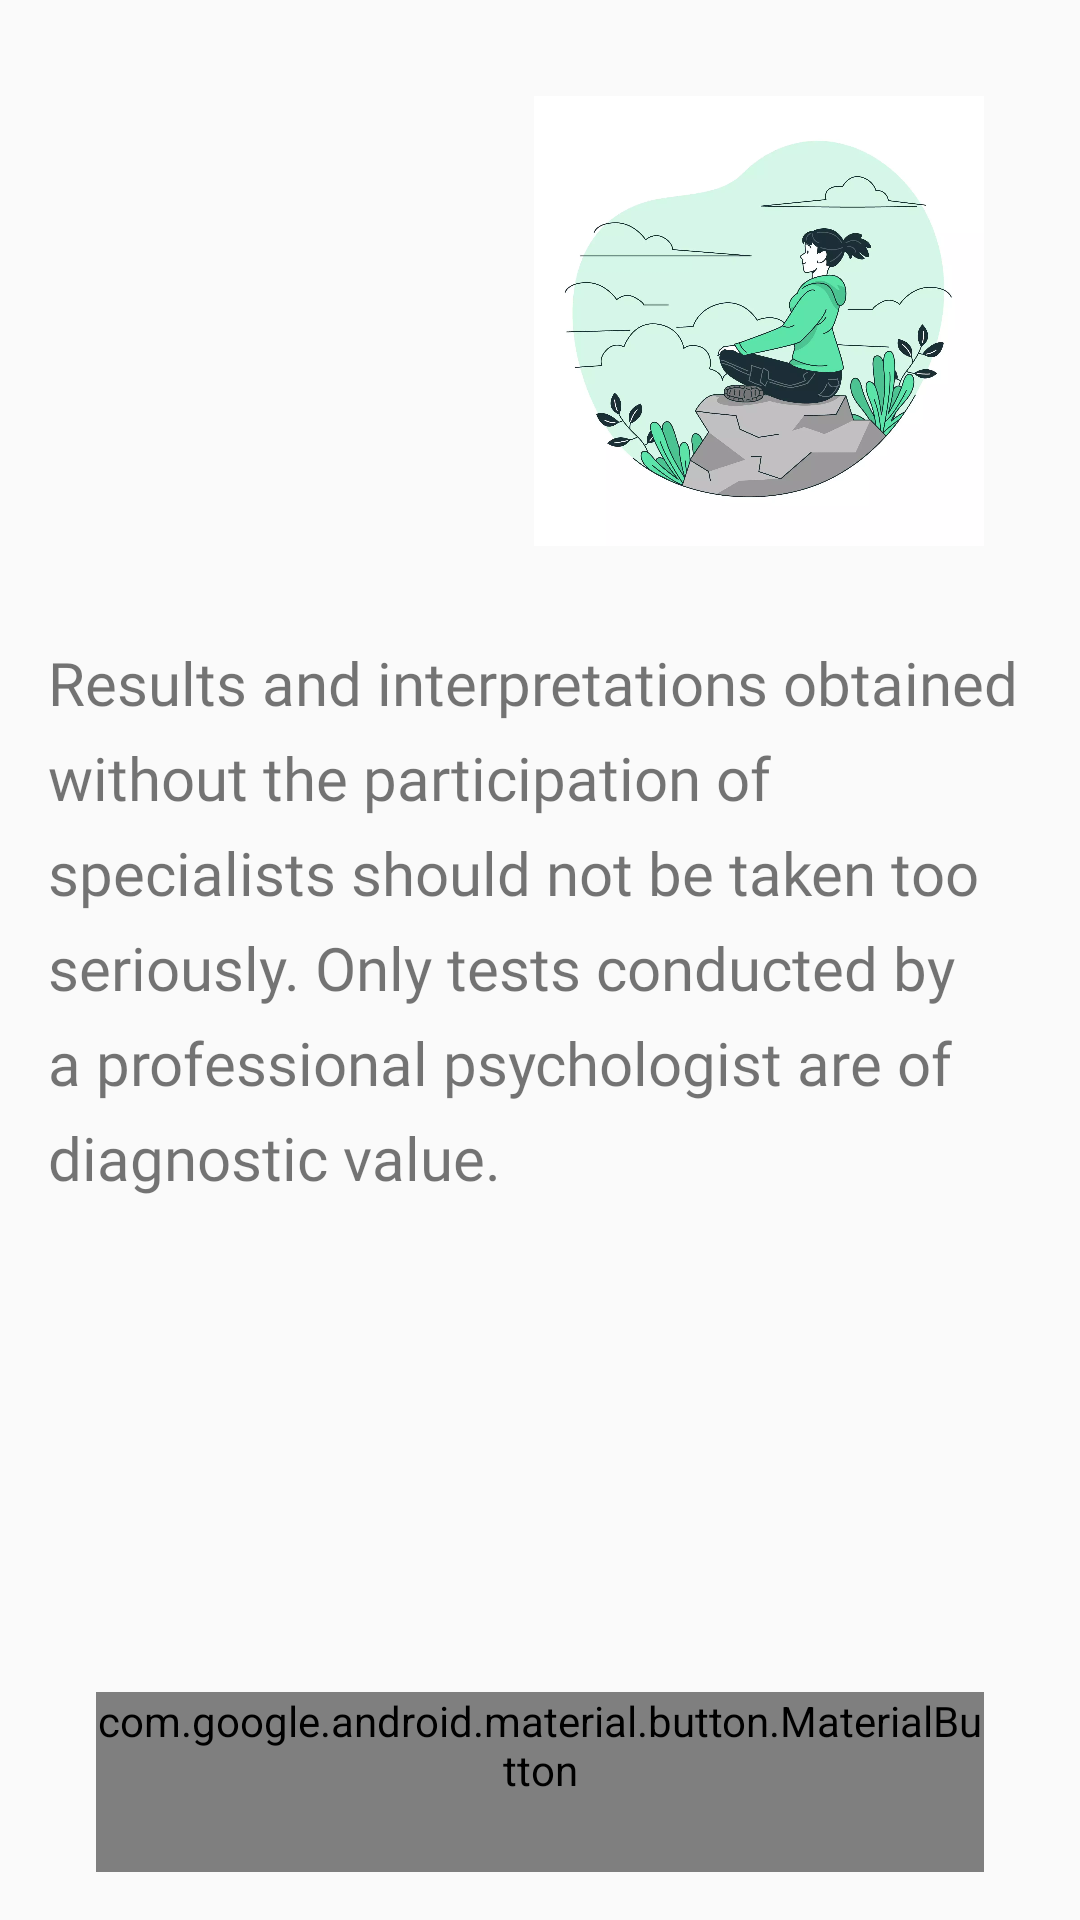

Write the Android layout XML for this screen, with the resource values it uses.
<!-- AndroidManifest.xml: application theme AppTheme -->
<!-- res/layout/fragment_intro.xml -->
<?xml version="1.0" encoding="utf-8"?>
<androidx.constraintlayout.widget.ConstraintLayout xmlns:android="http://schemas.android.com/apk/res/android"
    xmlns:app="http://schemas.android.com/apk/res-auto"
    xmlns:tools="http://schemas.android.com/tools"
    android:layout_width="match_parent"
    android:layout_height="match_parent"
    tools:context=".ui.main.IntroFragment">


    <androidx.appcompat.widget.AppCompatImageView
        android:id="@+id/appCompatImageView"
        android:layout_width="150dp"
        android:layout_height="150dp"
        android:layout_marginTop="32dp"
        android:layout_marginEnd="32dp"
        app:layout_constraintEnd_toEndOf="parent"
        app:layout_constraintTop_toTopOf="parent"
        app:srcCompat="@drawable/intro_image" />

    <TextView
        android:id="@+id/textView3"
        android:layout_width="0dp"
        android:layout_height="wrap_content"
        android:layout_marginStart="16dp"
        android:layout_marginTop="32dp"
        android:layout_marginEnd="16dp"
        android:fontFamily="@font/comfortaa_bold"
        android:lineSpacingExtra="8dp"
        android:text="@string/warning_message"
        android:textSize="20sp"
        app:layout_constraintEnd_toEndOf="parent"
        app:layout_constraintStart_toStartOf="parent"
        app:layout_constraintTop_toBottomOf="@+id/appCompatImageView" />


    <com.google.android.material.button.MaterialButton
        android:id="@+id/intro_continue_btn"
        android:layout_width="0dp"
        android:layout_height="wrap_content"
        android:layout_marginStart="16dp"
        android:layout_marginTop="48dp"
        android:layout_marginEnd="16dp"
        android:layout_marginBottom="16dp"
        android:minHeight="60dp"
        android:text="@string/continue_text"
        android:textAllCaps="true"
        app:layout_constraintBottom_toBottomOf="parent"
        app:layout_constraintEnd_toEndOf="@id/textView3"
        app:layout_constraintStart_toStartOf="@id/textView3" />


</androidx.constraintlayout.widget.ConstraintLayout>
<!-- resources referenced by this layout -->
<resources>
  <!-- drawable intro_image: webp bitmap (drawable, 76108 bytes) -->
  <string name="continue_text">Continue</string>
  <string name="warning_message">Results and interpretations obtained without the participation of specialists should not be taken too seriously.
  Only tests conducted by a professional psychologist are of diagnostic value.</string>
  <style name="AppTheme" parent="Theme.MaterialComponents.DayNight.NoActionBar">
          <item name="colorPrimary">@color/primaryColor</item>
          <item name="colorPrimaryDark">@color/primaryDarkColor</item>
          <item name="colorAccent">@color/primaryDarkColor</item>
          <item name="bottomSheetDialogTheme">@style/AppBottomSheetDialogTheme</item>
      </style>
  <color name="primaryColor">#1a237e</color>
  <color name="primaryDarkColor">#000051</color>
  <style name="AppBottomSheetDialogTheme" parent="Theme.Design.Light.BottomSheetDialog">
          <item name="bottomSheetStyle">@style/AppModalStyle</item>
      </style>
  <style name="AppModalStyle" parent="Widget.Design.BottomSheet.Modal">
          <item name="android:background">@drawable/rounded_dialog</item>
      </style>
</resources>
